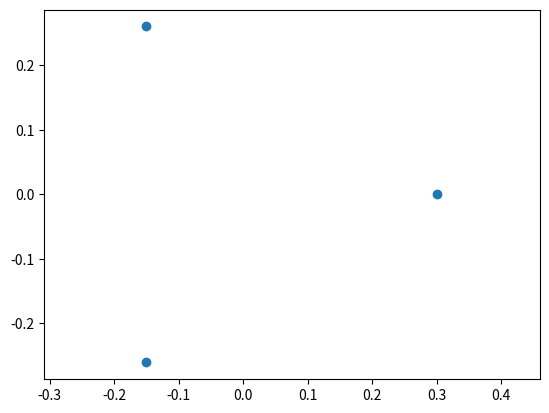

The script that saved this image:
import numpy as np
import matplotlib.pyplot as plt

def radius(p, q):
    a = np.tan(np.pi * (0.5 - 1.0 / q))
    b = np.tan(np.pi / p)
    return np.sqrt((a - b) / (a + b))

# must satisfy (p - 2) * (q - 2) > 4
p = 3
q = 7

r = radius(p, q)

angle = np.linspace(0, 2 * np.pi * (1 - 1 / p), p)
X = r * np.cos(angle)
Y = r * np.sin(angle)

plt.scatter(X, Y)
plt.axis("equal")
plt.show()
